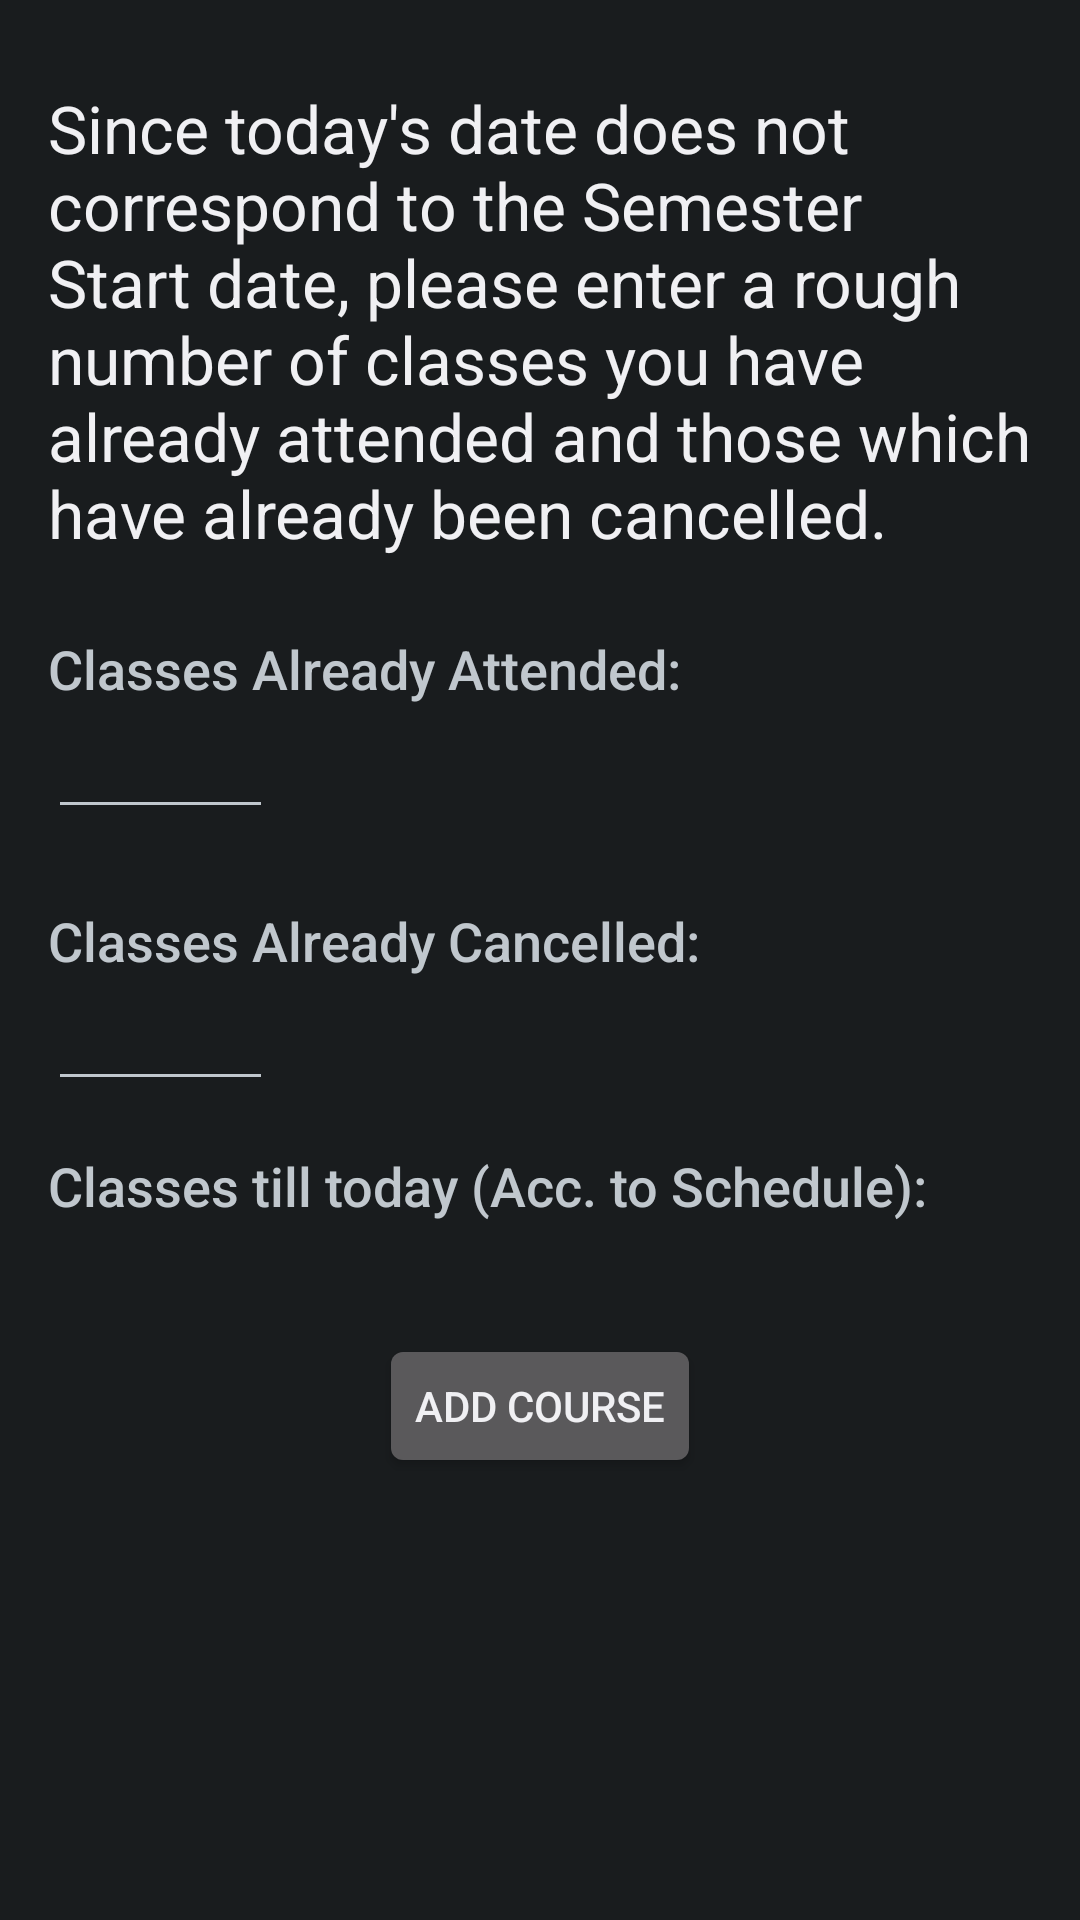

Produce the Android XML layout that renders to this screen, including the resource entries it uses.
<!-- AndroidManifest.xml: application theme AppTheme -->
<!-- res/layout/activity_nextscreen.xml -->
<ScrollView
        xmlns:android="http://schemas.android.com/apk/res/android"
        android:layout_width="match_parent"
        android:layout_height="match_parent"
        android:id="@+id/scrollView">

<RelativeLayout xmlns:android="http://schemas.android.com/apk/res/android"
    xmlns:tools="http://schemas.android.com/tools"
    android:layout_width="match_parent"
    android:layout_height="match_parent"
    android:paddingLeft="@dimen/activity_horizontal_margin"
    android:paddingRight="@dimen/activity_horizontal_margin"
    android:paddingTop="@dimen/activity_vertical_margin"
    android:paddingBottom="@dimen/activity_vertical_margin"
    tools:context=".NextScreenActivity">

    <TextView
            android:layout_width="wrap_content"
            android:layout_height="wrap_content"
            android:textAppearance="?android:attr/textAppearanceLarge"
            android:text="Since today's date does not correspond to the Semester Start date, please enter a rough number of classes you have already attended and those which have already been cancelled."
            android:id="@+id/textView"
            android:layout_alignParentTop="true"
            android:layout_alignParentLeft="true"
            android:layout_marginTop="12dp"/>

    <EditText
            android:layout_width="wrap_content"
            android:layout_height="wrap_content"
            android:id="@+id/aldatt"
            android:layout_below="@+id/textView2"
            android:layout_alignLeft="@+id/textView2"
            android:inputType="number"
            android:width="75dp"/>

    <TextView
            android:layout_width="wrap_content"
            android:layout_height="wrap_content"
            android:textAppearance="?android:attr/textAppearanceMedium"
            android:text="Classes Already Attended: "
            android:id="@+id/textView2"
            android:layout_below="@+id/textView"
            android:layout_alignParentLeft="true"
            android:layout_marginTop="25dp"/>

    <TextView
            android:layout_width="wrap_content"
            android:layout_height="wrap_content"
            android:textAppearance="?android:attr/textAppearanceMedium"
            android:text="Classes Already Cancelled: "
            android:id="@+id/textView4"
            android:layout_below="@+id/aldatt"
            android:layout_alignParentLeft="true"
            android:layout_marginTop="25dp"/>
    <EditText
            android:layout_width="wrap_content"
            android:layout_height="wrap_content"
            android:id="@+id/aldcan"
            android:layout_below="@+id/textView4"
            android:layout_alignLeft="@+id/textView2"
            android:inputType="number"
            android:width="75dp"/>

    <Button
            android:layout_width="wrap_content"
            android:layout_height="wrap_content"
            android:text="Add Course"
            android:id="@+id/button"
            android:layout_below="@+id/classestill"
            android:layout_centerHorizontal="true"
            android:layout_marginTop="13dp"
            android:onClick="BufferSubmit"/>

    <TextView
            android:layout_width="wrap_content"
            android:layout_height="wrap_content"
            android:textAppearance="?android:attr/textAppearanceMedium"
            android:text="Classes till today (Acc. to Schedule): "
            android:id="@+id/textView3"
            android:layout_below="@+id/aldcan"
            android:layout_alignLeft="@+id/aldatt"
            android:layout_marginTop="16dp"/>

    <TextView
            android:layout_width="wrap_content"
            android:layout_height="wrap_content"
            android:textAppearance="?android:attr/textAppearanceMedium"
            android:id="@+id/classestill"
            android:layout_below="@+id/textView3"
            android:layout_alignLeft="@+id/textView3"/>
</RelativeLayout>
</ScrollView>
<!-- resources referenced by this layout -->
<resources>
  <dimen name="activity_horizontal_margin">16dp</dimen>
  <dimen name="activity_vertical_margin">16dp</dimen>
  <style name="AppTheme" parent="AppBaseTheme">
          
      </style>
  <style name="AppBaseTheme" parent="android:Theme">
          
      </style>
</resources>
